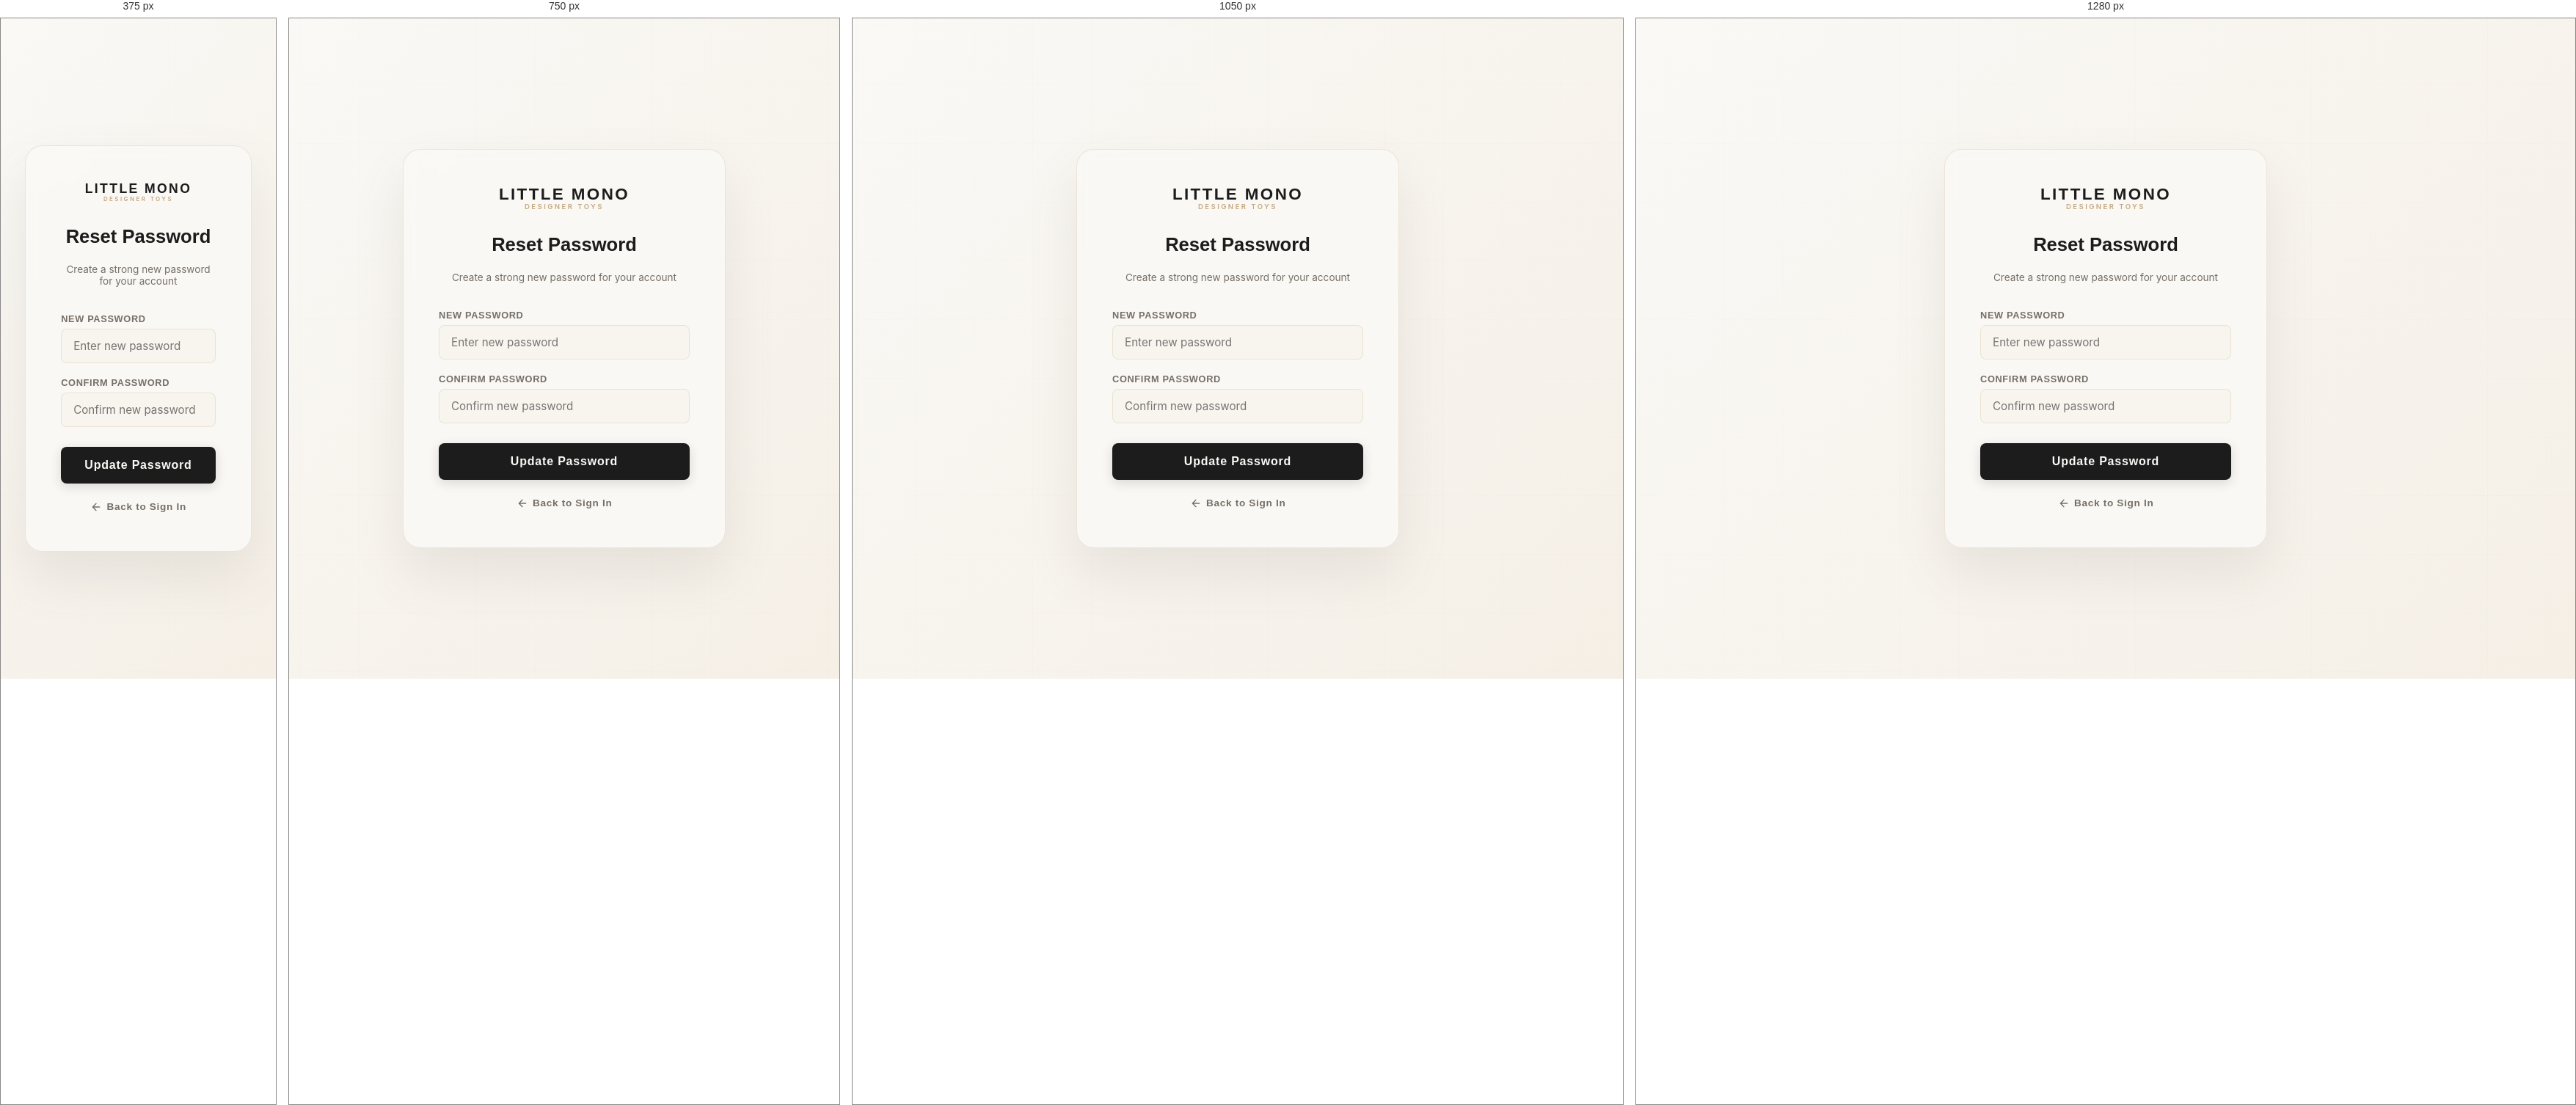
Rendered at 375 px, 750 px, 1050 px and 1280 px, left to right.

<!-- file: reset-password.html -->
<!DOCTYPE html>
<html lang="en">
<head>
    <meta charset="UTF-8">
    <meta name="viewport" content="width=device-width, initial-scale=1.0">
    <title>Reset Password — Little Mono</title>
    <meta name="description" content="Set a new password for your Little Mono account.">
    <!-- Google Fonts -->
    <link rel="preconnect" href="https://fonts.googleapis.com">
    <link rel="preconnect" href="https://fonts.gstatic.com" crossorigin>
    <link href="https://fonts.googleapis.com/css2?family=Inter:wght@300;400;500;600&family=Outfit:wght@300;400;500;700;800&display=swap" rel="stylesheet">
    <link rel="stylesheet" href="css/style.css">
</head>
<body>
    <div class="auth-page-container">
        <div class="auth-card">
            <div class="auth-card-header" onclick="window.location.href='index.html'">
                <div class="logo">
                    <span class="brand-name">LITTLE MONO</span>
                    <span class="sub-brand">DESIGNER TOYS</span>
                </div>
            </div>
            
            <form class="auth-form active" id="resetForm">
                <h2 class="auth-title">Reset Password</h2>
                <p class="auth-subtitle">Create a strong new password for your account</p>
                
                <div class="input-group">
                    <label for="newPassword">New Password</label>
                    <input type="password" id="newPassword" placeholder="Enter new password" required autocomplete="new-password">
                </div>
                <div class="input-group">
                    <label for="confirmPassword">Confirm Password</label>
                    <input type="password" id="confirmPassword" placeholder="Confirm new password" required autocomplete="new-password">
                </div>
                
                <button type="submit" class="btn-auth-submit" id="submitBtn">Update Password</button>
            </form>

            <div class="auth-back-link">
                <a href="login.html">
                    <svg viewBox="0 0 24 24" width="16" height="16" style="transform: rotate(180deg); display: inline-block; vertical-align: middle;">
                        <path fill="none" stroke="currentColor" stroke-width="2" stroke-linecap="round" stroke-linejoin="round" d="M5 12h14M12 5l7 7-7 7"/>
                    </svg>
                    <span style="vertical-align: middle;">Back to Sign In</span>
                </a>
            </div>
        </div>
    </div>

    <script src="https://code.jquery.com/jquery-3.7.0.min.js"></script>
    <script>
        const API_URL = 'http://localhost:3000/api/v1';
        const params = new URLSearchParams(window.location.search);
        const email = params.get('email');
        const token = params.get('token');
        const form = document.getElementById('resetForm');
        const submitBtn = document.getElementById('submitBtn');

        if (!email || !token) {
            alert('Invalid or missing password reset parameters. Redirecting to recovery page.');
            window.location.href = 'forgot-password.html';
        }

        form.addEventListener('submit', async (e) => {
            e.preventDefault();
            const password = document.getElementById('newPassword').value;
            const confirm = document.getElementById('confirmPassword').value;

            if (password.length < 6) {
                alert("Password must be at least 6 characters long.");
                return;
            }

            if (password !== confirm) {
                alert("Passwords do not match!");
                return;
            }

            submitBtn.innerText = "Resetting Password...";
            submitBtn.disabled = true;

            try {
                const data = await $.ajax({
                    url: `${API_URL}/reset-password`,
                    type: 'POST',
                    contentType: 'application/json',
                    data: JSON.stringify({ email, token, password }),
                    dataType: 'json'
                });

                alert(data.message || "Your password has been successfully reset! Redirecting to login.");
                window.location.href = 'login.html';
            } catch (xhr) {
                const errData = xhr.responseJSON || {};
                alert(errData.error || "Failed to reset password. The link may have expired.");
            } finally {
                submitBtn.innerText = "Update Password";
                submitBtn.disabled = false;
            }
        });
    </script>
</body>
</html>


/* @media block from style.css */
@media (max-width: 1200px) {
    :root {
        --hirono-scale-multiplier: 0.8;
    }
}

/* @media block from style.css */
@media (max-width: 900px) {
    :root {
        --hirono-scale-multiplier: 0.65;
    }
    .main-header {
        padding: 0 2rem;
    }
    .nav-links {
        display: none; /* Hide standard links on tablet/mobile for simplicity */
    }
    .cta-card {
        padding: 3rem;
    }
}

/* @media block from style.css */
@media (max-width: 600px) {
    :root {
        --hirono-scale-multiplier: 0.5;
    }
    .main-header {
        padding: 0 1.5rem;
    }
    .brand-name {
        font-size: 1.1rem;
    }
    .sub-brand {
        font-size: 0.5rem;
    }
    .btn-login {
        padding: 0.5rem 1rem;
        font-size: 0.8rem;
    }
    .cta-card {
        padding: 2.5rem 1.5rem;
    }
    .footer-content {
        flex-direction: column;
        gap: 1.5rem;
        text-align: center;
    }
}